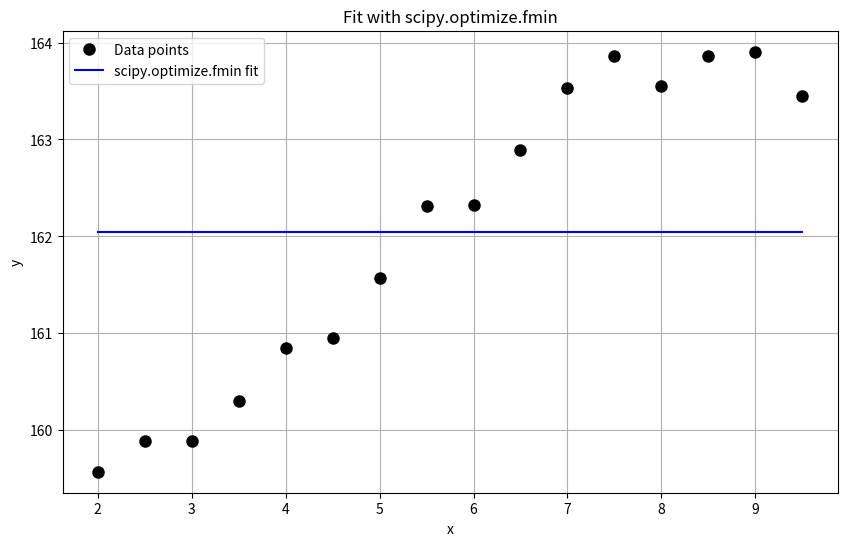

The script that saved this image:
# ============================================================
# TOPIC: Nonlinear fit with scipy.optimize.fmin (direct minimization)
# DESCRIPTION:
# Minimizes the error functional E(lambda) = sum (y_i - f(lambda, x_i))^2
# directly with scipy.optimize.fmin (Nelder-Mead). No gradient required.
# USE WHEN:
# When a ready-made optimizer is to be used as a comparison or quick alternative
# to the Gauss-Newton method (or as a sanity check).
# EXAMPLE:
# Fit f(x) = λ0 + λ1·10^(λ2+λ3·x) / (1 + 10^(λ2+λ3·x)) with scipy.optimize.fmin
# and compare to the Gauss-Newton solution.
# ============================================================

import numpy as np
import matplotlib.pyplot as plt
from scipy.optimize import fmin

# ============================================================
# PART 1 — Inputs
# ============================================================
x_data = np.array([2.0, 2.5, 3.0, 3.5, 4.0, 4.5, 5.0, 5.5, 6.0, 6.5, 7.0, 7.5, 8.0, 8.5, 9.0, 9.5])
y_data = np.array([159.57209984, 159.8851819, 159.89378952, 160.30305273, 160.84630757,
                   160.94703969, 161.56961845, 162.31468058, 162.32140561, 162.88880047,
                   163.53234609, 163.85817086, 163.55339958, 163.86393263, 163.90535931,
                   163.44385491])

# Model as a plain Python function f(lambda_vec, x_array)
def model(p, x):
    return p[0] + p[1] * 10**(p[2] + p[3]*x) / (1 + 10**(p[2] + p[3]*x))

lambda_0 = np.array([100.0, 120.0, 3.0, -1.0])

# ============================================================
# PART 2 — Method selection
# ============================================================
# Only one method: scipy.optimize.fmin (Nelder-Mead simplex).

# ============================================================
# PART 3 — Implementation
# ============================================================
def fit_with_scipy_fmin(x_data, y_data, model, lambda_0):
    def error_functional(p):
        return np.sum((y_data - model(p, x_data))**2)

    p_opt = fmin(error_functional, lambda_0, disp=True)
    print(f"\nSolution lambda = {p_opt}")
    print(f"E(lambda) = {error_functional(p_opt):.6e}")

    xs = np.linspace(x_data.min(), x_data.max(), 300)
    plt.figure(figsize=(10, 6))
    plt.plot(x_data, y_data, 'ko', markersize=8, label='Data points')
    plt.plot(xs, model(p_opt, xs), 'b-', label='scipy.optimize.fmin fit')
    plt.xlabel('x'); plt.ylabel('y'); plt.legend(); plt.grid(True)
    plt.title('Fit with scipy.optimize.fmin')
    plt.show()
    return p_opt

# ============================================================
# PART 4 — Call
# ============================================================
fit_with_scipy_fmin(x_data, y_data, model, lambda_0)
